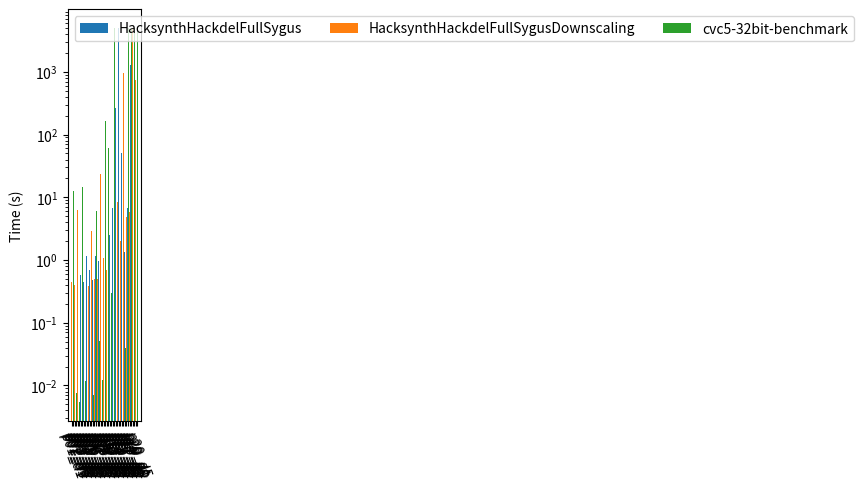

Python code for this plot:
from matplotlib import pyplot as plt
import numpy as np

font_size = 10

def draw_plot(datas, pos, axis_ticks=None, output=None):
    """Create a violin plot
    
    data: nested array (for each compared data point) of nested array of data points, for each violin plot point in the array
    pos: array of x-axis positions for each violin plot, e. g. leave out space between test results
    output: file name of the output file
    """
    fig, ax = plt.subplots()
    for data in datas:
        ax.violinplot(data, pos, points=100, widths=0.3, showmeans=True, showextrema=True, showmedians=True, bw_method=0.5)
    # ax.violinplot([[v + 500 for v in d] for d in data], pos, points=100, widths=0.3, showmeans=True, showextrema=True, showmedians=True, bw_method=0.5)
    ax.set_yscale("log")
    if axis_ticks is not None:
        plt.xticks(rotation=-70)
        ax.set_xticks([i for i in range(0, len(axis_ticks))], labels=axis_ticks)

    ax.set_title("Results", fontsize=font_size)
    plt.show()
    # fig = plt.figure()
    if output is not None:
        fig.savefig(output)


# https://matplotlib.org/stable/gallery/lines_bars_and_markers/barchart.html
def draw_bar_plot(data, axis_ticks, output=None):
    x = np.arange(len(tuple(axis_ticks)))
    width = 1 / (len(data) + 1)  # the width of the bars
    multiplier = 0

    fig, ax = plt.subplots(layout='constrained')

    for runner, measurement in data:
        print(runner, measurement, x + width * multiplier)
        # only take first measurement
        measurement = [m[0] for m in measurement]

        offset = width * multiplier
        rects = ax.bar(x + offset, measurement, width, label=runner)
        # ax.bar_label(rects, padding=3)
        multiplier += 1
    
    ax.set_yscale("log")
    plt.xticks(rotation=-70)
    ax.set_xticks(x + width, axis_ticks)

    ax.legend(loc='upper left', ncols=3)

    ax.set_ylabel('Time (s)')

    plt.show()

    if output is not None:
        fig.savefig(output)


results = {'HacksynthHackdelExtendedSygus': [{'p01_d1': 485306859, 'p01_d5': 1134595141, 'p02_d0': 450197579, 'p02_d1': 647734807, 'p02_d5': 2617871765, 'p03_d0': 362003230, 'p03_d1': 581104460, 'p03_d5': 1180876923, 'p04_d0': 372857139, 'p04_d1': 521544871, 'p04_d5': 1407682088, 'p05_d0': 390956751, 'p05_d1': 516141595, 'p05_d5': 1398797447, 'p06_d0': 378798037, 'p06_d1': 532757542, 'p06_d5': 1359567154, 'p07_d0': 636697512, 'p07_d1': 1141359453, 'p07_d5': 4650526530, 'p08_d0': 692293383, 'p08_d1': 1127460765, 'p08_d5': 4034647673, 'p09_d0': 875567989, 'p09_d1': 1535754798, 'p09_d5': 4085814456, 'p13_d0': 1072085714, 'p13_d1': 18039207718, 'p13_d5': 28484053057, 'p14_d0': 97981141626, 'p14_d1': 149753240051, 'p14_d5': 552779349799, 'p15_d0': 148759153608, 'p15_d1': 167591590054, 'p15_d5': 166636375334, 'p17_d0': 2189958860, 'p17_d1': 4059021031, 'p17_d5': 136936090964, 'p19_d0': 32003535852, 'p19_d1': 516056220519, 'p19_d5': 'timeout', 'p20_d0': 2160871412346, 'p20_d1': 'timeout', 'p20_d5': 'timeout'}], 'HacksynthHackdelFullSygus': [{'p01_d1': 484399345, 'p01_d5': 1143510753, 'p02_d0': 421832021, 'p02_d1': 557763605, 'p02_d5': 1635657355, 'p03_d0': 357445989, 'p03_d1': 585758987, 'p03_d5': 1170975680, 'p04_d0': 376412416, 'p04_d1': 510490570, 'p04_d5': 1400513551, 'p05_d0': 386732924, 'p05_d1': 514410725, 'p05_d5': 1381744365, 'p06_d0': 381003602, 'p06_d1': 531287920, 'p06_d5': 1330276955, 'p07_d0': 639592443, 'p07_d1': 1141078535, 'p07_d5': 4715845161, 'p08_d0': 684982794, 'p08_d1': 1122788440, 'p08_d5': 3966500107, 'p09_d0': 770766788, 'p09_d1': 1357575987, 'p09_d5': 4752075425, 'p13_d0': 317948933, 'p13_d1': 419993993, 'p13_d5': 582968933, 'p14_d0': 79536170165, 'p14_d1': 10952332044, 'p14_d5': 259044110973, 'p15_d0': 1314567441, 'p15_d1': 7147825377, 'p15_d5': 107633152564, 'p17_d0': 2142050586, 'p17_d1': 4052450906, 'p17_d5': 140184339597, 'p19_d0': 775358380278, 'p19_d1': 725902887085, 'p19_d5': 'timeout', 'p20_d0': 'timeout', 'p20_d1': 'timeout', 'p20_d5': 'timeout'}], 'cvc5-8bit-benchmark': [{'hd-01-d1-prog.sl': 7144530, 'hd-01-d5-prog.sl': 2036851847, 'hd-02-d0-prog.sl': 5029161, 'hd-02-d1-prog.sl': 6348687, 'hd-02-d5-prog.sl': 716927148, 'hd-03-d0-prog.sl': 4599835, 'hd-03-d1-prog.sl': 7163595, 'hd-03-d5-prog.sl': 4071069958, 'hd-04-d0-prog.sl': 6050568, 'hd-04-d1-prog.sl': 10193916, 'hd-04-d5-prog.sl': 667204934, 'hd-05-d0-prog.sl': 6693675, 'hd-05-d1-prog.sl': 9995411, 'hd-05-d5-prog.sl': 5183331746, 'hd-06-d0-prog.sl': 6056505, 'hd-06-d1-prog.sl': 8780617, 'hd-06-d5-prog.sl': 4809639028, 'hd-07-d0-prog.sl': 8423487, 'hd-07-d1-prog.sl': 37519642, 'hd-07-d5-prog.sl': 39972811464, 'hd-08-d0-prog.sl': 10359624, 'hd-08-d1-prog.sl': 13827980, 'hd-08-d5-prog.sl': 312728900732, 'hd-09-d0-prog.sl': 130028936, 'hd-09-d1-prog.sl': 51656203188, 'hd-09-d5-prog.sl': 2960498925706, 'hd-13-d0-prog.sl': 6144969, 'hd-13-d1-prog.sl': 6943117, 'hd-13-d5-prog.sl': 66063796, 'hd-14-d0-prog.sl': 3322604400, 'hd-14-d1-prog.sl': 110504773723, 'hd-14-d5-prog.sl': 'timeout', 'hd-15-d0-prog.sl': 5203768218, 'hd-15-d1-prog.sl': 116475051094, 'hd-15-d5-prog.sl': 'timeout', 'hd-17-d0-prog.sl': 21204260, 'hd-17-d1-prog.sl': 128107889, 'hd-17-d5-prog.sl': 'timeout', 'hd-19-d0-prog.sl': 'timeout', 'hd-19-d1-prog.sl': 'timeout', 'hd-19-d5-prog.sl': 'timeout', 'hd-20-d0-prog.sl': 'timeout', 'hd-20-d1-prog.sl': 'timeout', 'hd-20-d5-prog.sl': 'timeout'}], 'HacksynthStdHackdelBenchmark': [{'p01': 379447391, 'p02': 499612579, 'p03': 492246314, 'p04': 376415299, 'p05': 395870365, 'p06': 403792646, 'p07': 765856111, 'p08': 766214172, 'p09': 726024984, 'p10': 759562682, 'p11': 733699583, 'p12': 755601162, 'p13': 5898854384, 'p14': 1834742340, 'p15': 2832595098, 'p16': 1379855407, 'p17': 2187167734, 'p18': 561411574, 'p19': 10171062365, 'p20': 'timeout', 'p21': 2155054080229, 'p22': 2579063730231, 'p23': 'timeout', 'p24': 298674131790}]}


data = {'results': {'cvc5-32bit-benchmark': [{'hd-01-d1-prog.sl': 8134190, 'hd-01-d5-prog.sl': 12457190534, 'hd-02-d0-prog.sl': 5633817, 'hd-02-d1-prog.sl': 7627595, 'hd-02-d5-prog.sl': 15368212950, 'hd-03-d0-prog.sl': 5368262, 'hd-03-d1-prog.sl': 8117742, 'hd-03-d5-prog.sl': 14799483482, 'hd-04-d0-prog.sl': 7023948, 'hd-04-d1-prog.sl': 11893651, 'hd-04-d5-prog.sl': 19844588004, 'hd-05-d0-prog.sl': 8129372, 'hd-05-d1-prog.sl': 11271400, 'hd-05-d5-prog.sl': 12991388676, 'hd-06-d0-prog.sl': 7128930, 'hd-06-d1-prog.sl': 9925489, 'hd-06-d5-prog.sl': 6090044743, 'hd-07-d0-prog.sl': 9621951, 'hd-07-d1-prog.sl': 50469084, 'hd-07-d5-prog.sl': 'timeout', 'hd-08-d0-prog.sl': 12206207, 'hd-08-d1-prog.sl': 18007650, 'hd-08-d5-prog.sl': 162858042384, 'hd-09-d0-prog.sl': 143561840, 'hd-09-d1-prog.sl': 60452156084, 'hd-09-d5-prog.sl': 'timeout', 'hd-13-d0-prog.sl': 293536851, 'hd-13-d1-prog.sl': 68529513583, 'hd-13-d5-prog.sl': 'timeout', 'hd-14-d0-prog.sl': 3254563415, 'hd-14-d1-prog.sl': 122605982922, 'hd-14-d5-prog.sl': 'timeout', 'hd-15-d0-prog.sl': 5175543824, 'hd-15-d1-prog.sl': 108708836264, 'hd-15-d5-prog.sl': 'timeout', 'hd-17-d0-prog.sl': 40118180, 'hd-17-d1-prog.sl': 153896042, 'hd-17-d5-prog.sl': 'timeout', 'hd-19-d0-prog.sl': 'timeout', 'hd-19-d1-prog.sl': 'timeout', 'hd-19-d5-prog.sl': 'timeout', 'hd-20-d0-prog.sl': 'timeout', 'hd-20-d1-prog.sl': 'timeout', 'hd-20-d5-prog.sl': 'timeout'}], 'HacksynthHackdelFullSygus': [{'p01_d1': 595855809, 'p01_d5': 1035417864, 'p02_d0': 467092735, 'p02_d1': 633063154, 'p02_d5': 1112359449, 'p03_d0': 461852922, 'p03_d1': 583423373, 'p03_d5': 1107975225, 'p04_d0': 447391268, 'p04_d1': 622045670, 'p04_d5': 1151836708, 'p05_d0': 476853279, 'p05_d1': 686184717, 'p05_d5': 1120558652, 'p06_d0': 487829079, 'p06_d1': 643269278, 'p06_d5': 1169114577, 'p07_d0': 643127563, 'p07_d1': 970195774, 'p07_d5': 1706419044, 'p08_d0': 710383633, 'p08_d1': 1011680256, 'p08_d5': 2195361500, 'p09_d0': 'timeout', 'p09_d1': 25692589088, 'p09_d5': 2511821380, 'p13_d0': 1961742034, 'p13_d1': 6851794291, 'p13_d5': 5974066264, 'p14_d0': 263036326056, 'p14_d1': 17403683351, 'p14_d5': 'timeout', 'p15_d0': 11078993397, 'p15_d1': 51007217583, 'p15_d5': 493550464465, 'p17_d0': 1341040394, 'p17_d1': 1697777791, 'p17_d5': 6723191259, 'p19_d0': 16264506202, 'p19_d1': 1307325063887, 'p19_d5': 'timeout', 'p20_d0': 'timeout', 'p20_d1': 'timeout', 'p20_d5': 'timeout'}], 'HacksynthHackdelFullSygusDownscaling': [{'p01_d1': 448568626, 'p01_d5': 2752561548, 'p02_d0': 404058560, 'p02_d1': 505159916, 'p02_d5': 6286025808, 'p03_d0': 368540591, 'p03_d1': 549909955, 'p03_d5': 2906688753, 'p04_d0': 378168189, 'p04_d1': 582319983, 'p04_d5': 2922133452, 'p05_d0': 382966660, 'p05_d1': 539117811, 'p05_d5': 2880536623, 'p06_d0': 358194448, 'p06_d1': 506856544, 'p06_d5': 4038576117, 'p07_d0': 493600117, 'p07_d1': 909867743, 'p07_d5': 23202449590, 'p08_d0': 642138049, 'p08_d1': 1059491181, 'p08_d5': 8463338781, 'p09_d0': 701645387, 'p09_d1': 1536222648, 'p09_d5': 37123518963, 'p13_d0': 1433305902, 'p13_d1': 724393839, 'p13_d5': 3386545650, 'p14_d0': 289815252220, 'p14_d1': 8408751267, 'p14_d5': 1252749904582, 'p15_d0': 2040000819, 'p15_d1': 3806894726, 'p15_d5': 944869409354, 'p17_d0': 1442432287, 'p17_d1': 4877829957, 'p17_d5': 532923019910, 'p19_d0': 5919740555, 'p19_d1': 713022698822, 'p19_d5': 'timeout', 'p20_d0': 109005220665, 'p20_d1': 742678238091, 'p20_d5': 'timeout'}]}, 'arguments': 'benchmark=cvc5_32,sygus_32bit_down,sygus_32bit.py output=outfile_sygus_32 intermediate_output=True repeats=1', 'environment': {'TIMEOUT': '1800s', 'LOG_LEVEL': 2, 'KEEP_TEMP': True, 'CVC5_PATH': '/home/<user>/cvc5/cvc5-Linux-static/bin/cvc5'}}
results = data['results']



merged_data = {} # {benchmark_name: { test_name: [result1, result2, ...], test_name2: ...}}
for (key, rounds) in results.items():
    data = {}
    if len(rounds) < 1:
        continue
    for test in rounds[0].keys():
        data[test] = []
        for it in rounds:
            data[test].append(it[test] / (10 ** 9) if it[test] != 'timeout' else 5000)
    merged_data[key] = data

print(merged_data)

new_cvc5_results = {}
# as sygus tests have weird names, transform them here
for (test_name, results) in merged_data['cvc5-32bit-benchmark'].items():
    # hd-04-d0-prog.sl
    new_name = "p" + test_name[3:5] + "_d" + test_name[7]
    new_cvc5_results[new_name] = results

# remove HackStdHackdelBenchmark, as it is incomparable
# del merged_data['HacksynthStdHackdelBenchmark']

double_array_format = {} # {benchmark_name: [[result1, result2, ...], [result1, result2, ...]]}
for (key, data) in merged_data.items():
    double_array_format[key] = [v for v in data.values()]

draw_bar_plot(
    [('HacksynthHackdelFullSygus', double_array_format["HacksynthHackdelFullSygus"]), 
     ('HacksynthHackdelFullSygusDownscaling', double_array_format["HacksynthHackdelFullSygusDownscaling"]), 
     ('cvc5-32bit-benchmark', double_array_format["cvc5-32bit-benchmark"]), 
     # double_array_format["HacksynthStdHackdelBenchmark"]
     ], 
     # [i for i in range(0, 44)], 
     axis_ticks=merged_data["HacksynthHackdelFullSygus"].keys(), output="output_cmp_sygus.svg")